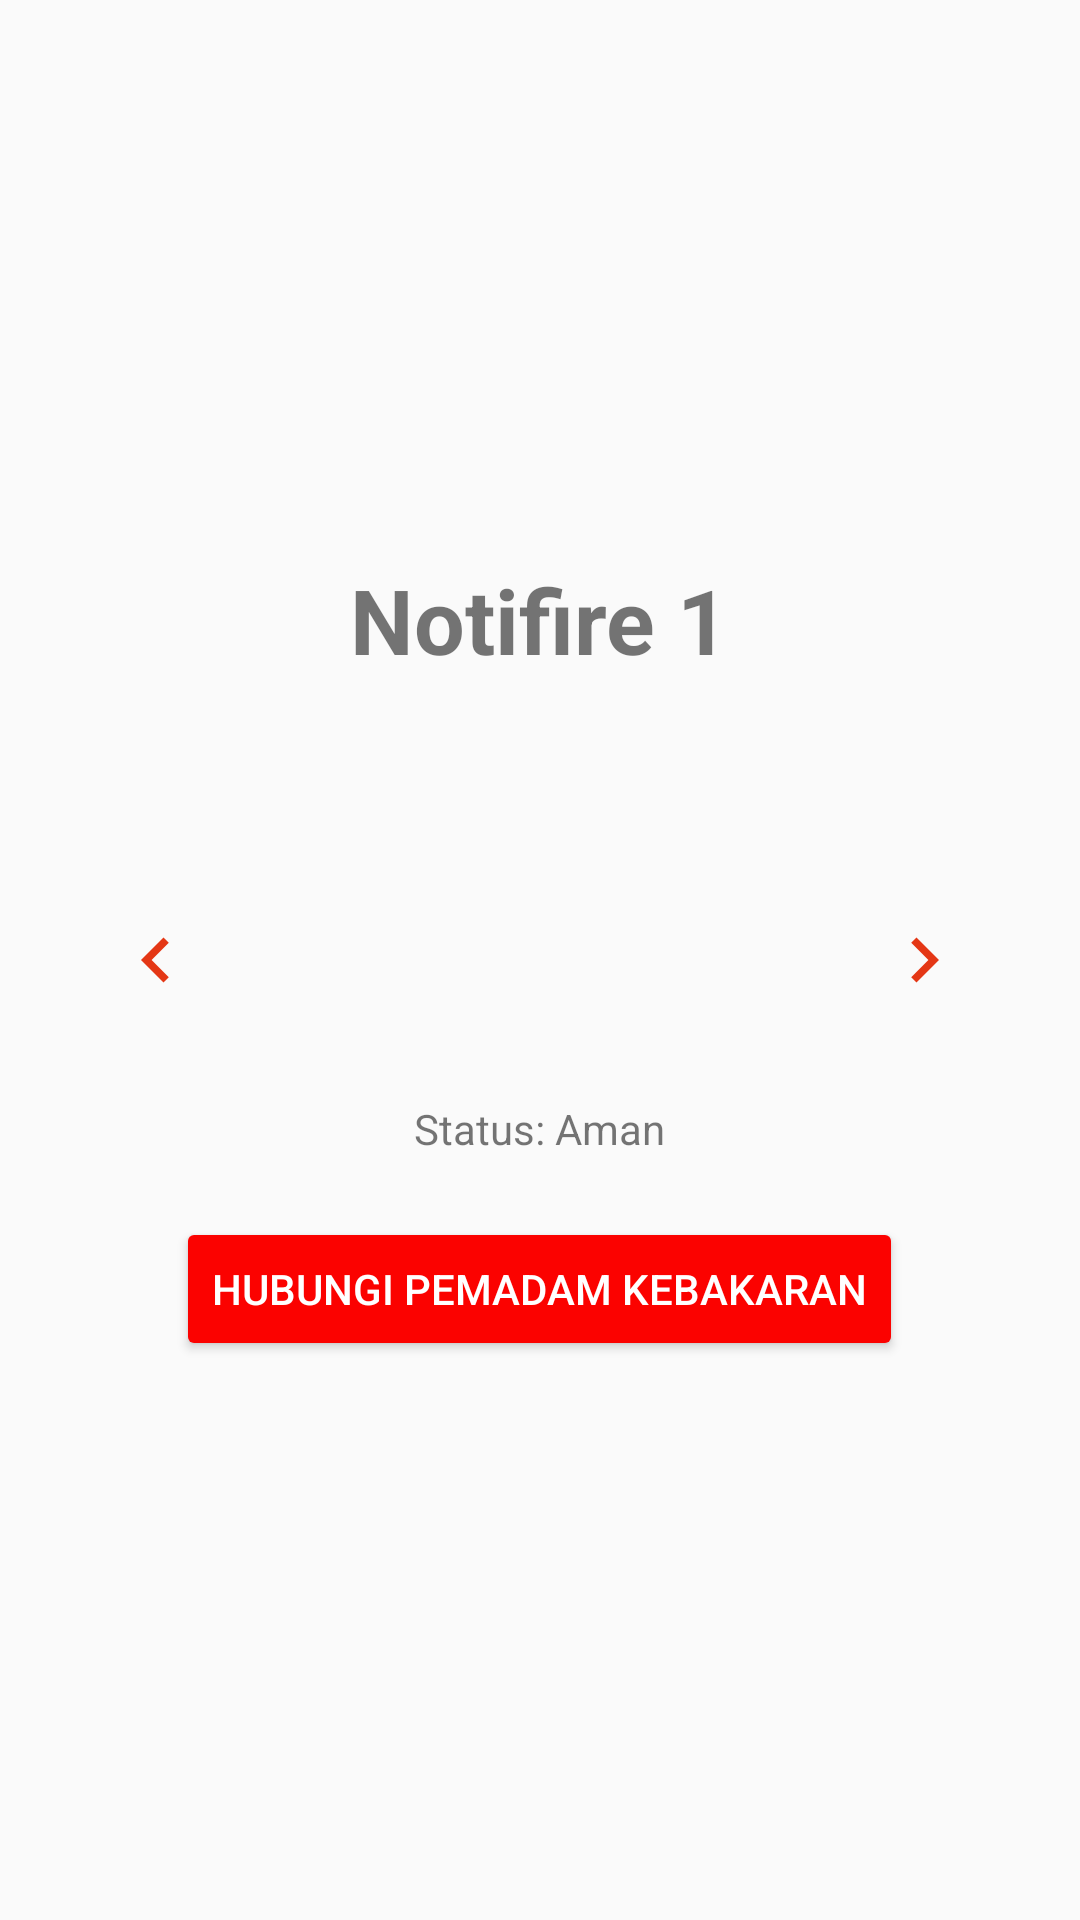

Write the Android layout XML for this screen, with the resource values it uses.
<!-- AndroidManifest.xml: activity theme HomeTheme -->
<!-- res/layout/fragment_home.xml -->
<?xml version="1.0" encoding="utf-8"?>
<RelativeLayout xmlns:android="http://schemas.android.com/apk/res/android"
    xmlns:tools="http://schemas.android.com/tools"
    android:layout_width="match_parent"
    android:layout_height="match_parent"
    xmlns:app="http://schemas.android.com/apk/res-auto"
    tools:context=".HomeFragment">

    
    <RelativeLayout
        android:layout_width="match_parent"
        android:layout_height="wrap_content"
        android:layout_centerHorizontal="true"
        android:layout_centerVertical="true"
        android:layout_marginHorizontal="40dp">
        <ImageButton
            android:id="@+id/buttonNext"
            android:layout_width="wrap_content"
            android:layout_height="wrap_content"
            android:layout_centerVertical="true"
            android:layout_alignParentRight="true"
            android:background="@null"
            android:src="@drawable/ic_action_button_next"/>
        <ImageButton
            android:id="@+id/buttonPrev"
            android:layout_width="wrap_content"
            android:layout_height="wrap_content"
            android:layout_centerVertical="true"
            android:layout_alignParentLeft="true"
            android:background="@null"
            android:src="@drawable/ic_action_button_prev"/>
        <TextView
            android:id="@+id/namaNotifire"
            android:layout_width="wrap_content"
            android:layout_height="wrap_content"
            android:layout_centerHorizontal="true"
            android:textSize="30sp"
            android:textStyle="bold"
            android:text="Notifire 1"/>
        <ImageView
            android:id="@+id/statusNotifire"
            android:layout_width="120dp"
            android:layout_height="120dp"
            android:layout_below="@id/namaNotifire"
            android:layout_centerHorizontal="true"
            android:layout_marginTop="10dp"
            app:srcCompat="@drawable/ic_action_status_aman"/>
        <TextView
            android:id="@+id/labelStatusNotifire"
            android:layout_width="wrap_content"
            android:layout_height="wrap_content"
            android:layout_below="@id/statusNotifire"
            android:layout_centerHorizontal="true"
            android:layout_marginTop="10dp"
            android:text="Status: Aman"
            android:textSize="14sp"/>
        <Button
            android:id="@+id/buttonTelepon"
            android:layout_width="wrap_content"
            android:layout_height="wrap_content"
            android:layout_centerHorizontal="true"
            android:layout_below="@id/labelStatusNotifire"
            android:layout_marginTop="20dp"
            android:text="Hubungi Pemadam Kebakaran"
            android:textColor="#fff"
            android:backgroundTint="#FB0200"/>
    </RelativeLayout>

</RelativeLayout>
<!-- resources referenced by this layout -->
<resources>
  <!-- drawable ic_action_button_next (drawable-anydpi) -->
  <vector xmlns:android="http://schemas.android.com/apk/res/android"
      android:width="24dp"
      android:height="24dp"
      android:viewportWidth="19.2"
      android:viewportHeight="19.2"
      android:tint="#E43715">
    <group android:translateX="-2.4"
        android:translateY="-2.4">
        <path
            android:fillColor="#FF000000"
            android:pathData="M10,6L8.59,7.41 13.17,12l-4.58,4.59L10,18l6,-6z"/>
    </group>
  </vector>
  <!-- drawable ic_action_button_prev (drawable-anydpi) -->
  <vector xmlns:android="http://schemas.android.com/apk/res/android"
      android:width="24dp"
      android:height="24dp"
      android:viewportWidth="19.2"
      android:viewportHeight="19.2"
      android:tint="#E43715">
    <group android:translateX="-2.4"
        android:translateY="-2.4">
        <path
            android:fillColor="#FF000000"
            android:pathData="M15.41,7.41L14,6l-6,6 6,6 1.41,-1.41L10.83,12z"/>
    </group>
  </vector>
  <!-- drawable ic_action_status_aman (drawable-anydpi) -->
  <vector xmlns:android="http://schemas.android.com/apk/res/android"
      android:width="24dp"
      android:height="24dp"
      android:viewportWidth="26.4"
      android:viewportHeight="26.4"
      android:tint="#1DE22E">
    <group android:translateX="1.2"
        android:translateY="1.2">
        <path
            android:fillColor="#FF000000"
            android:pathData="M12,2C6.48,2 2,6.48 2,12s4.48,10 10,10 10,-4.48 10,-10S17.52,2 12,2zM10,17l-5,-5 1.41,-1.41L10,14.17l7.59,-7.59L19,8l-9,9z"/>
    </group>
  </vector>
  <style name="HomeTheme" parent="Theme.AppCompat.Light.NoActionBar">
          <item name="colorPrimary">#FFE43715</item>
          <item name="colorPrimaryDark">#751c0b</item>
          <item name="colorAccent">#fff</item>
      </style>
</resources>
